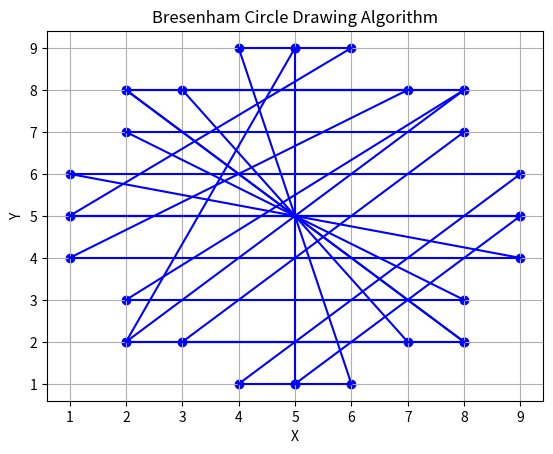

This chart was generated by the following Python code:
import matplotlib.pyplot as plt

def draw_circle(center_x, center_y, radius):
    x = 0
    y = radius
    p = 3 - 2 * radius
    
    points = []
    
    while x <= y:
        points.append((x + center_x, y + center_y))
        points.append((-x + center_x, y + center_y))
        points.append((x + center_x, -y + center_y))
        points.append((-x + center_x, -y + center_y))
        points.append((y + center_x, x + center_y))
        points.append((-y + center_x, x + center_y))
        points.append((y + center_x, -x + center_y))
        points.append((-y + center_x, -x + center_y))
        
        if p < 0:
            p = p + 4 * x + 6
        else:
            p = p + 4 * (x - y) + 10
            y -= 1
        x += 1
    
    return points

# Example usage
center_x, center_y = 5, 5
radius = 4

circle_points = draw_circle(center_x, center_y, radius)

# Extract x and y coordinates from the circle points
x_coords, y_coords = zip(*circle_points)

# Create a scatter plot
plt.scatter(x_coords, y_coords, color='blue', marker='o', label='Bresenham Circle')

# Connect the points with lines to form the circle
for i in range(len(circle_points) - 1):
    plt.plot([circle_points[i][0], circle_points[i + 1][0]], [circle_points[i][1], circle_points[i + 1][1]], color='blue')

# Connect the last point with the first point to complete the circle
plt.plot([circle_points[-1][0], circle_points[0][0]], [circle_points[-1][1], circle_points[0][1]], color='blue')

# Set plot labels and title
plt.xlabel('X')
plt.ylabel('Y')
plt.title('Bresenham Circle Drawing Algorithm')

# Show a grid
plt.grid(True)

# Show the plot
plt.show()
